Photos from the image-classification dataset "dataset" in the GitHub repository SnehalThakur/ComputerVision-CV. Its 12 classes are: black-grass, charlock, cleavers, common chickweed, common wheat, fat hen, loose silky-bent, maize, scentless mayweed, shepherds purse, small-flowered cranesbill, sugar beet.

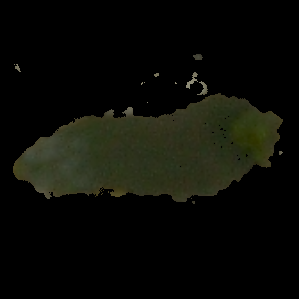
Label: common wheat

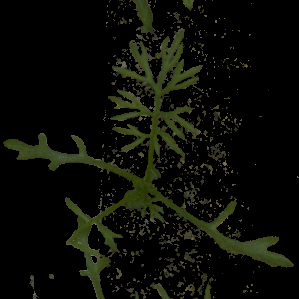
Label: scentless mayweed

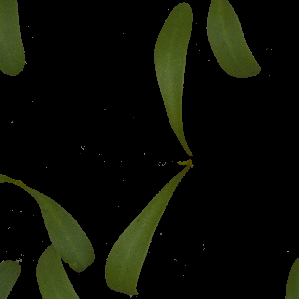
Label: sugar beet

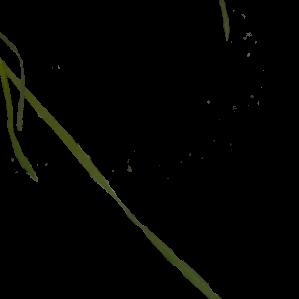
Label: loose silky-bent

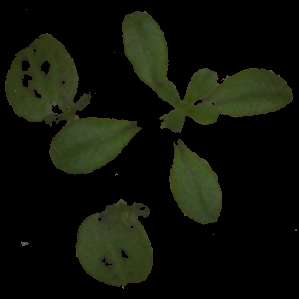
Label: cleavers

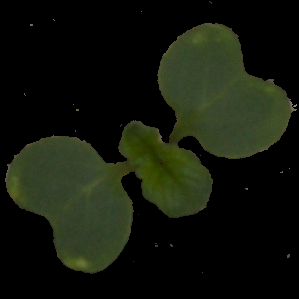
Label: charlock
